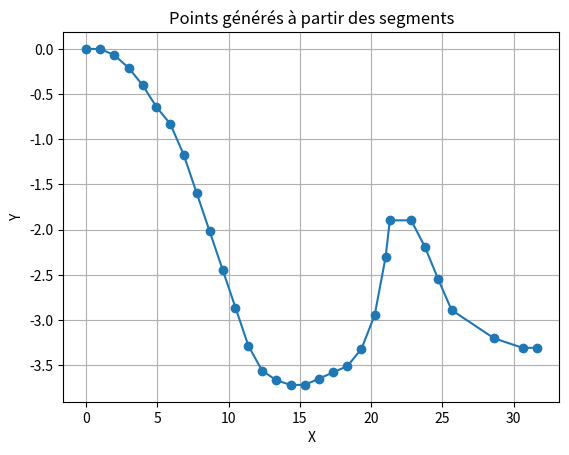

Recreate this plot in Python.
import sys
from math import pi, cos, sin  
import matplotlib.pyplot as plt

segments = [(1.0,0.0), (1.0,-4.0), (1.0,-8.0), (1.0,-11.0), (1.0,-14.0), (1.0,-11.0), (1.0,-20.0), (1.0,-25.0), (1.0,-25.0), (1.0,-25.0), (1.0,-25.0), (1.0,-25.0), (1.0,-16.0), (1.0,-6.0), (1.0,-3.0), (1.0,0.0), (1.0,4.0), (1.0,4.0), (1.0,4.0), (1.0,11.0), (1.0,22.0), (1.0,40.0), (0.5,54.0), (1.5,0.0), (1.0,-17.0), (1.0,-21.0), (1.0,-20.0), (3.0,-6.0), (2.0,-3.0), (1.0,0.0)]
resolution_x = 0.02 #meters

#  My code
#
# line.user_pts.x
# line.user_pts.y
# line.profile.x
# line.profile.y

# Fonction pour convertir les degrés en radians
def degrees_to_radians(degrees):
    return degrees *pi / 180.0

class line():
    def __init__(self, user_segments):
        self.user_points = [(0.0, 0.0)]
        self.line_points = [(0.0, 0.0)]
        self.x = 0.0
        self.y = 0,0 
        current_x = 0.0
        current_y = 0.0

        for len, angle in user_segments :
            radians = degrees_to_radians(angle)
            delta_x = len * cos(radians)
            delta_y = len * sin(radians)
            current_x += delta_x
            current_y += delta_y
            self.user_points.append((current_x, current_y))

    def plot(self):
        x_coords, y_coords = zip(*self.user_points)
        plt.plot(x_coords, y_coords, marker='o')
        plt.xlabel('X')
        plt.ylabel('Y')
        plt.title('Points générés à partir des segments')
        plt.grid(True)
        plt.show()


if __name__ == "__main__":
    all_points = line (segments)
    all_points.plot()
    sys.exit(False)
